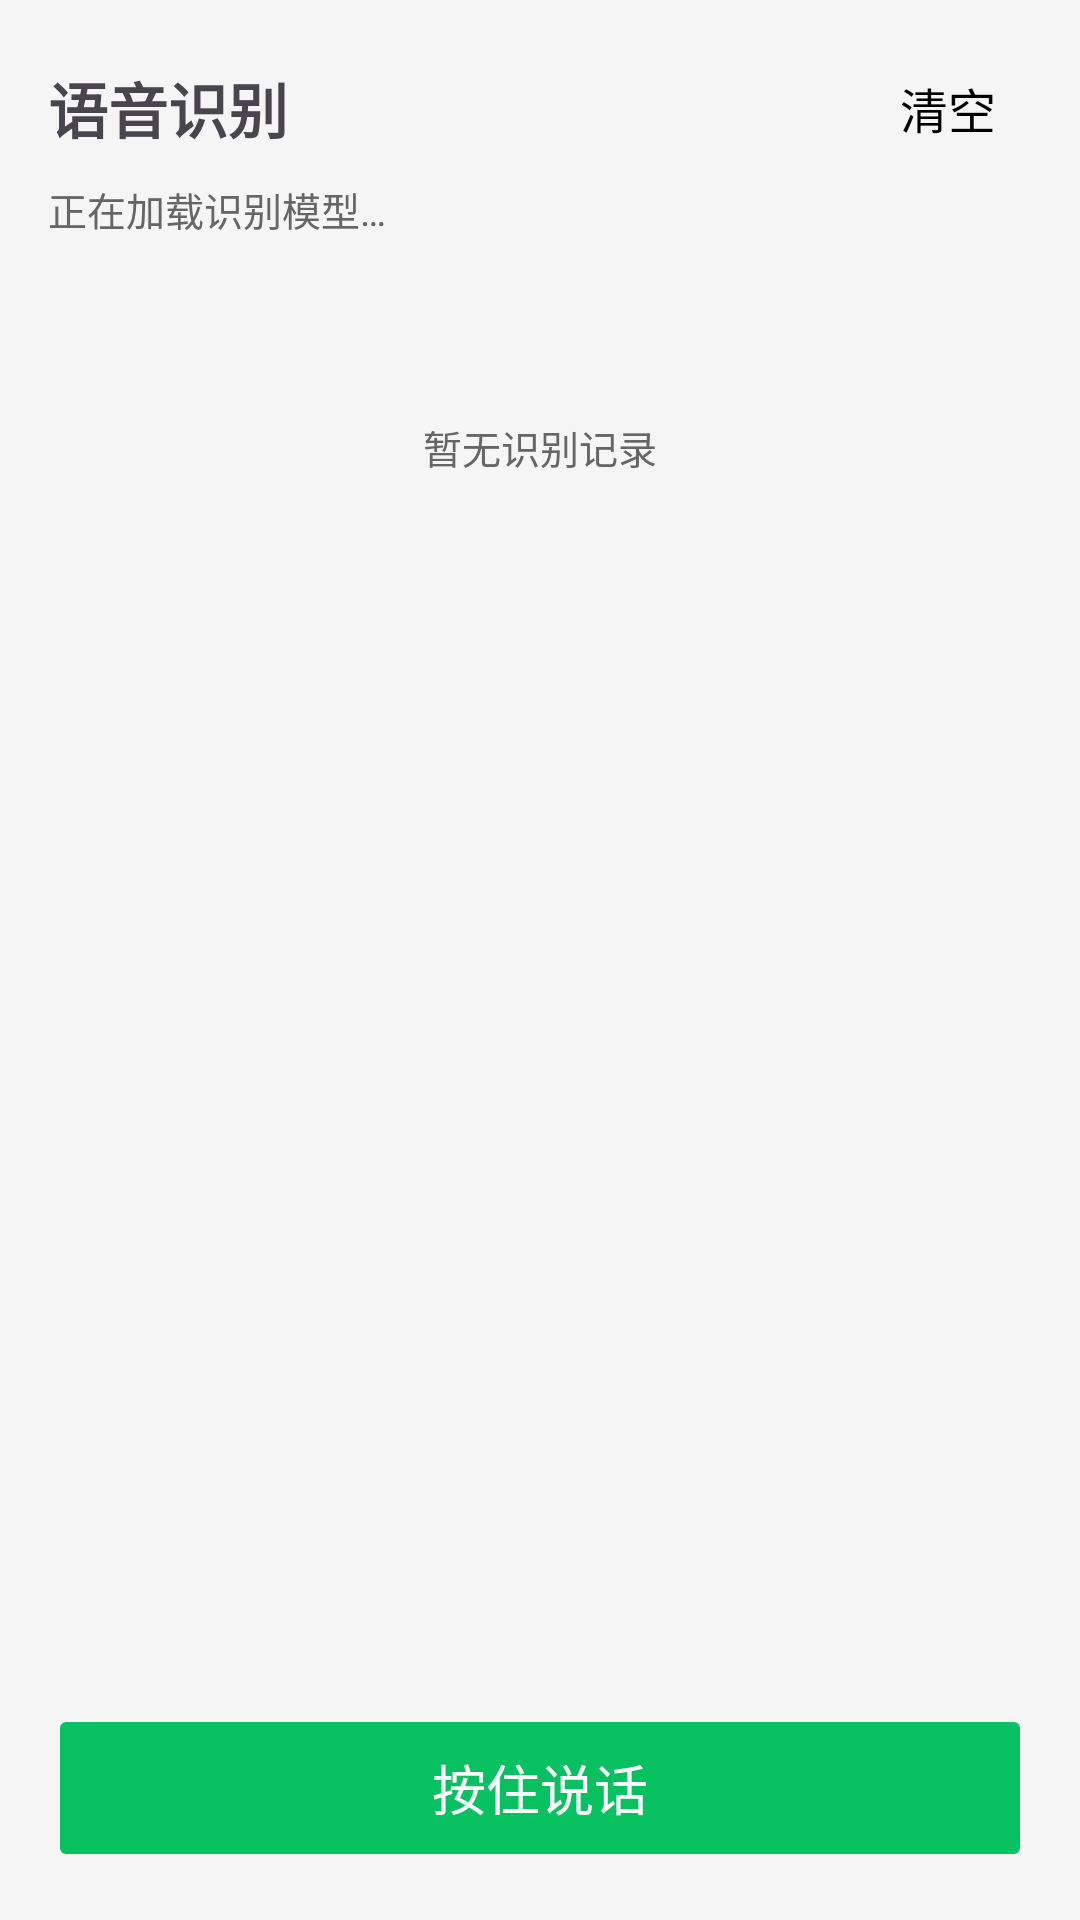

Android layout source for this screen:
<!-- AndroidManifest.xml: application theme Theme.TtsTest -->
<!-- res/layout/fragment_speech.xml -->
<?xml version="1.0" encoding="utf-8"?>
<LinearLayout xmlns:android="http://schemas.android.com/apk/res/android"
    xmlns:app="http://schemas.android.com/apk/res-auto"
    android:layout_width="match_parent"
    android:layout_height="match_parent"
    android:orientation="vertical">

    
    <LinearLayout
        android:layout_width="match_parent"
        android:layout_height="wrap_content"
        android:gravity="center_vertical"
        android:orientation="horizontal"
        android:paddingStart="16dp"
        android:paddingTop="12dp"
        android:paddingEnd="16dp">

        <TextView
            android:layout_width="0dp"
            android:layout_height="wrap_content"
            android:layout_weight="1"
            android:text="@string/speech_title"
            android:textSize="20sp"
            android:textStyle="bold" />

        <Button
            android:id="@+id/btnClearHistory"
            style="?android:attr/borderlessButtonStyle"
            android:layout_width="wrap_content"
            android:layout_height="wrap_content"
            android:minWidth="0dp"
            android:paddingStart="12dp"
            android:paddingEnd="12dp"
            android:text="@string/speech_clear_history"
            android:textSize="16sp" />
    </LinearLayout>

    
    <TextView
        android:id="@+id/tvStatus"
        android:layout_width="match_parent"
        android:layout_height="wrap_content"
        android:paddingStart="16dp"
        android:paddingEnd="16dp"
        android:text="@string/speech_init_loading"
        android:textColor="@color/text_secondary"
        android:textSize="13sp" />

    
    <ScrollView
        android:id="@+id/historyScroll"
        android:layout_width="match_parent"
        android:layout_height="0dp"
        android:layout_marginTop="4dp"
        android:layout_weight="1"
        android:fillViewport="true">

        <LinearLayout
            android:layout_width="match_parent"
            android:layout_height="wrap_content"
            android:orientation="vertical"
            android:paddingStart="16dp"
            android:paddingTop="8dp"
            android:paddingEnd="16dp"
            android:paddingBottom="8dp">

            <TextView
                android:id="@+id/tvHistoryEmpty"
                android:layout_width="match_parent"
                android:layout_height="wrap_content"
                android:gravity="center"
                android:paddingTop="48dp"
                android:paddingBottom="48dp"
                android:text="@string/speech_history_empty"
                android:textColor="@color/text_secondary"
                android:textSize="13sp" />

            <LinearLayout
                android:id="@+id/historyContainer"
                android:layout_width="match_parent"
                android:layout_height="wrap_content"
                android:orientation="vertical" />
        </LinearLayout>
    </ScrollView>

    
    <FrameLayout
        android:layout_width="match_parent"
        android:layout_height="wrap_content"
        android:paddingStart="16dp"
        android:paddingTop="8dp"
        android:paddingEnd="16dp"
        android:paddingBottom="16dp">

        <Button
            android:id="@+id/btnHold"
            android:layout_width="match_parent"
            android:layout_height="56dp"
            android:backgroundTint="@color/wechat_green"
            android:insetTop="0dp"
            android:insetBottom="0dp"
            android:stateListAnimator="@null"
            android:text="@string/speech_hold_hint"
            android:textColor="@color/white"
            android:textSize="18sp"
            app:cornerRadius="28dp"
            app:icon="@drawable/ic_mic"
            app:iconGravity="textStart"
            app:iconPadding="8dp"
            app:iconTint="@color/white" />
    </FrameLayout>

</LinearLayout>
<!-- resources referenced by this layout -->
<resources>
  <color name="text_secondary">#666666</color>
  <color name="wechat_green">#07C160</color>
  <color name="white">#FFFFFF</color>
  <!-- drawable ic_mic (drawable) -->
  <?xml version="1.0" encoding="utf-8"?>
  <vector xmlns:android="http://schemas.android.com/apk/res/android"
      android:width="24dp"
      android:height="24dp"
      android:viewportWidth="24"
      android:viewportHeight="24">
  
      
      <path
          android:fillColor="#FFFFFF"
          android:pathData="M12,14c1.66,0 3,-1.34 3,-3V5c0,-1.66 -1.34,-3 -3,-3S9,3.34 9,5v6c0,1.66 1.34,3 3,3z" />
  
      
      <path
          android:fillColor="#FFFFFF"
          android:pathData="M17,11c0,2.76 -2.24,5 -5,5s-5,-2.24 -5,-5H5c0,3.53 2.61,6.43 6,6.92V21h2v-3.08c3.39,-0.49 6,-3.39 6,-6.92h-2z" />
  </vector>
  <string name="speech_clear_history">清空</string>
  <string name="speech_history_empty">暂无识别记录</string>
  <string name="speech_hold_hint">按住说话</string>
  <string name="speech_init_loading">正在加载识别模型…</string>
  <string name="speech_title">语音识别</string>
  <style name="Theme.TtsTest" parent="Theme.Material3.Light.NoActionBar">
          
          <item name="colorPrimary">@color/wechat_green</item>
          <item name="colorOnPrimary">@color/white</item>
  
          
          <item name="colorSurface">@color/app_background</item>
          <item name="colorOnSurface">@color/text_black</item>
          <item name="android:colorBackground">@color/app_background</item>
          <item name="android:windowBackground">@color/app_background</item>
  
          
          <item name="android:textColorPrimary">@color/text_black</item>
          <item name="android:textColorSecondary">@color/text_secondary</item>
  
          
          <item name="colorOnSurfaceVariant">@color/unselected_gray</item>
  
          
          <item name="materialButtonStyle">@style/Widget.App.Button</item>
      </style>
  <color name="app_background">#F5F5F5</color>
  <color name="text_black">#000000</color>
  <color name="unselected_gray">#8A8A8A</color>
  <style name="Widget.App.Button" parent="Widget.Material3.Button">
          <item name="android:textSize">18sp</item>
      </style>
</resources>
